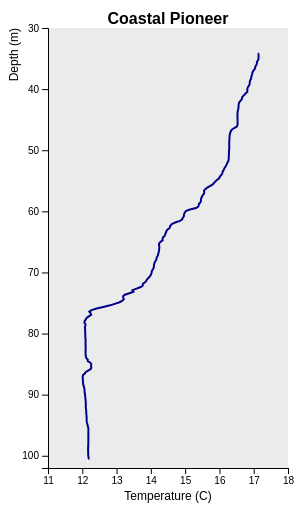
D3 v4 page, settled after 360 driven frames (6 s of simulated time); the page loaded 1 data file(s).


// OOI Data Labs Notebook
// Written by Sage Lichtenwalner, 8/20/2020
// Adapted from the following examples
// https://www.d3-graph-gallery.com/graph/line_cursor.html

// Setup initial SVG
var svg = d3.select("#chart").append("svg")
      .attr("width",600)
      .attr("height",500);

// Specify coordinates for each graph
var margin1 = {top: 20, right: 320, bottom: 40, left: 40},
    width1 = +svg.attr("width") - margin1.left - margin1.right,
    height1 = +svg.attr("height") - margin1.top - margin1.bottom;

// Add subplots
var graph1 = svg.append("g")
    .attr("class", "focus")
    .attr("transform", "translate(" + margin1.left + "," + margin1.top + ")");

// Define clip-paths
svg.append("defs").append("clipPath")
    .attr("id", "clip")
  .append("rect")
    .attr("width", width1)
    .attr("height", height1);

// Add the grey background that makes ggplot2 famous
graph1.append("rect")
    .attr("x",0)
    .attr("y",0)
    .attr("height", height1)
    .attr("width", width1)
    .style("fill", "#EBEBEB")

//Read the data
d3.csv("data/profile_data_Pioneer.csv", format_data, function(data1) {

  // Setup axis calculations
   x1 = d3.scaleLinear()
    //.domain(d3.extent(data1, function(d) { return d.temperature; })).nice()
    .domain([11,18])
    .range([ 0, width1 ])
   y1 = d3.scaleLinear()
    .domain(d3.extent(data1, function(d) { return d.depth; }).reverse()).nice()
    .domain([102,30])
    .range([ height1, 0 ])

  // Add Graph Axes
  var xAxis1 = graph1.append("g")
    .attr("transform", "translate(0," + height1 + ")")
    .call(d3.axisBottom(x1).ticks(7));
  var yAxis1 = graph1.append("g")
    .call(d3.axisLeft(y1));

  // Add labels
  title1 = graph1.append("text")
      .attr("text-anchor", "middle")
      .attr("font-weight", "bold")
      .attr("font-size", "16px")
      .attr("x", width1/2)
      .attr("y", -4)
      .text("Coastal Pioneer");
  xLabel1 = graph1.append("text")
      .attr("text-anchor", "middle")
      .attr("x", width1/2)
      .attr("y", height1 + 32)
      .text("Temperature (C)");
  yLabel = graph1.append("text")
      .attr("text-anchor", "end")
      .attr("transform", "rotate(-90)")
      .attr("y", -30)
      .attr("x", 0)
      .text("Depth (m)")

  // This allows to find the closest index of the mouse
  var bisect = d3.bisector(function(d) { return d.depth; }).left;

  // Create the circle that travels along the curve of chart
  var focus = svg
    .append('g')
    .append('circle')
      .style("fill", "none")
      .attr("stroke", "black")
      .attr('r', 4.5)
      .style("opacity", 0)

  // Create the text that travels along the curve of chart
  var focusText = svg
    .append('g')
    .append('text')
      .style("opacity", 0)
      .attr("text-anchor", "left")
      .attr("alignment-baseline", "middle")

  // Draw the lines
  var line1 = graph1.append("path")
    .datum(data1)
    .attr("fill", "none")
    .attr("stroke", "#00008B") /* DarkBlue (web colors) */
    .attr("stroke-width", 2)
    .attr("d", d3.line()
      .x(function(d) { return x1(d.temperature); })
      .y(function(d) { return y1(d.depth); })
    )
      
  // Add Clip-paths
  line1.attr("clip-path", "url(#clip)")

  // Create a rect on top of the svg area: this rectangle recovers mouse position
  graph1
    .append('rect')
    .style("fill", "none")
    .style("pointer-events", "all")
    .attr('width', width1)
    .attr('height', height1)
    .on('mouseover', mouseover)
    .on('mousemove', mousemove1)
    .on('mouseout', mouseout);

  // What happens when the mouse move -> show the annotations at the right positions.
  function mouseover() {
    focus.style("opacity", 1)
    focusText.style("opacity",1)
  }

  function mousemove1() {
    // recover coordinate we need
    var y0 = y1.invert(d3.mouse(this)[1]);
    var i = bisect(data1, y0, 1);
    selectedData = data1[i]
    focus
      .attr("cx", x1(selectedData.temperature) + margin1.left)
      .attr("cy", y1(selectedData.depth) + margin1.top)
    focusText
      .html("Temp: " + f(selectedData.temperature))
      .attr("x", x1(selectedData.temperature) + 15 + margin1.left)
      .attr("y", y1(selectedData.depth) + margin1.top)
    }

  function mouseout() {
    focus.style("opacity", 0)
    focusText.style("opacity", 0)
  }

})

function format_data(d) {
  d.depth = +d.depth_m;
  d.temperature = +d.ctdpf_ckl_seawater_temperature;
  return d;
}

var f = d3.format(".2f");



### data: data/profile_data_Pioneer.csv
time, ctdpf_ckl_seawater_pressure, ctdpf_ckl_seawater_temperature, practical_salinity, density, depth_m
8/18/2018 11:02:01.0, 34.45, 17.14, 34.58, 1025, 34.18
8/18/2018 11:02:02.0, 34.45, 17.14, 34.58, 1025, 34.18
8/18/2018 11:02:03.0, 34.46, 17.14, 34.58, 1025, 34.19
8/18/2018 11:02:04.0, 34.49, 17.14, 34.58, 1025, 34.22
8/18/2018 11:02:05.0, 34.52, 17.14, 34.59, 1025, 34.25
8/18/2018 11:02:06.1, 34.56, 17.14, 34.58, 1025, 34.29
8/18/2018 11:02:07.1, 34.6, 17.14, 34.58, 1025, 34.33
8/18/2018 11:02:08.1, 34.65, 17.14, 34.58, 1025, 34.38
8/18/2018 11:02:09.1, 34.71, 17.14, 34.58, 1025, 34.44
8/18/2018 11:02:10.1, 34.8, 17.14, 34.58, 1025, 34.53
8/18/2018 11:02:11.1, 34.9, 17.14, 34.58, 1025, 34.63
8/18/2018 11:02:12.2, 35.01, 17.14, 34.58, 1025, 34.74
8/18/2018 11:02:13.2, 35.15, 17.14, 34.59, 1025, 34.88
8/18/2018 11:02:14.2, 35.28, 17.14, 34.58, 1025, 35.01
8/18/2018 11:02:15.2, 35.44, 17.14, 34.59, 1025, 35.17
8/18/2018 11:02:16.2, 35.59, 17.12, 34.59, 1025, 35.31
8/18/2018 11:02:17.2, 35.76, 17.1, 34.59, 1025, 35.48
8/18/2018 11:02:18.3, 35.93, 17.09, 34.59, 1025, 35.65
8/18/2018 11:02:19.3, 36.11, 17.09, 34.59, 1025, 35.83
8/18/2018 11:02:20.3, 36.3, 17.08, 34.59, 1025, 36.02
8/18/2018 11:02:21.3, 36.49, 17.06, 34.6, 1025, 36.21
8/18/2018 11:02:22.3, 36.69, 17.04, 34.61, 1025, 36.41
8/18/2018 11:02:23.3, 36.9, 17.04, 34.61, 1025, 36.61
8/18/2018 11:02:24.4, 37.11, 17.01, 34.61, 1025, 36.82
8/18/2018 11:02:25.4, 37.34, 16.98, 34.62, 1025, 37.05
8/18/2018 11:02:26.4, 37.56, 16.96, 34.64, 1025, 37.27
8/18/2018 11:02:27.4, 37.78, 16.96, 34.65, 1025, 37.49
8/18/2018 11:02:28.4, 38, 16.95, 34.66, 1025, 37.71
8/18/2018 11:02:29.4, 38.23, 16.93, 34.67, 1025, 37.93
8/18/2018 11:02:30.5, 38.45, 16.93, 34.67, 1025, 38.15
8/18/2018 11:02:31.5, 38.69, 16.92, 34.68, 1025, 38.39
8/18/2018 11:02:32.5, 38.92, 16.89, 34.7, 1025, 38.62
8/18/2018 11:02:33.5, 39.14, 16.89, 34.7, 1025, 38.84
8/18/2018 11:02:34.5, 39.36, 16.88, 34.7, 1025, 39.05
8/18/2018 11:02:35.5, 39.6, 16.87, 34.71, 1025, 39.29
8/18/2018 11:02:36.6, 39.83, 16.85, 34.71, 1026, 39.52
8/18/2018 11:02:37.6, 40.06, 16.82, 34.72, 1026, 39.75
8/18/2018 11:02:38.6, 40.29, 16.81, 34.73, 1026, 39.98
8/18/2018 11:02:39.6, 40.53, 16.81, 34.72, 1026, 40.22
8/18/2018 11:02:40.6, 40.76, 16.81, 34.72, 1026, 40.44
8/18/2018 11:02:41.6, 40.99, 16.77, 34.74, 1026, 40.67
8/18/2018 11:02:42.7, 41.2, 16.74, 34.75, 1026, 40.88
8/18/2018 11:02:43.7, 41.42, 16.7, 34.76, 1026, 41.1
8/18/2018 11:02:44.7, 41.64, 16.66, 34.78, 1026, 41.32
8/18/2018 11:02:45.7, 41.85, 16.66, 34.78, 1026, 41.53
8/18/2018 11:02:46.7, 42.07, 16.64, 34.79, 1026, 41.74
8/18/2018 11:02:47.7, 42.29, 16.61, 34.8, 1026, 41.96
8/18/2018 11:02:48.8, 42.5, 16.58, 34.81, 1026, 42.17
8/18/2018 11:02:49.8, 42.71, 16.56, 34.82, 1026, 42.38
8/18/2018 11:02:50.8, 42.91, 16.56, 34.82, 1026, 42.58
8/18/2018 11:02:51.8, 43.12, 16.56, 34.82, 1026, 42.79
8/18/2018 11:02:52.8, 43.33, 16.56, 34.82, 1026, 42.99
8/18/2018 11:02:53.8, 43.54, 16.55, 34.82, 1026, 43.2
8/18/2018 11:02:54.9, 43.76, 16.54, 34.82, 1026, 43.42
8/18/2018 11:02:55.9, 43.96, 16.53, 34.83, 1026, 43.62
8/18/2018 11:02:56.9, 44.17, 16.53, 34.83, 1026, 43.83
8/18/2018 11:02:57.9, 44.38, 16.53, 34.83, 1026, 44.04
8/18/2018 11:02:58.9, 44.6, 16.53, 34.83, 1026, 44.25
8/18/2018 11:02:59.9, 44.81, 16.53, 34.83, 1026, 44.46
8/18/2018 11:03:01.0, 45.04, 16.53, 34.83, 1026, 44.69
... 235 more rows